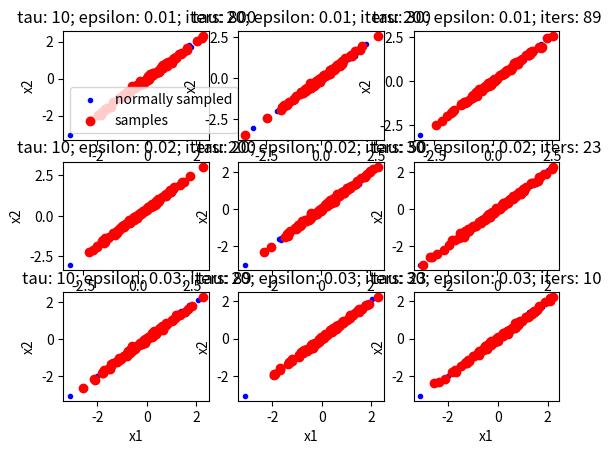

Here is the Python script that generated this plot:
import numpy as np
from tqdm import tqdm
import matplotlib.pyplot as plt
A = 250.25
B = -249.75

def E(x):
    return 0.5*A*(x[0]**2+x[1]**2) + B*x[0]*x[1]


def gradE(x):
    return np.array([A* x[0] + B*x[1], A* x[1] + B*x[0]])


def HMC(tau, eps, nr_samples, iters):
    samples = []
    rejections = []
    for _ in tqdm(range(nr_samples)):
        rejection_count = 0
        # x = np.random.multivariate_normal(np.array([0,0]), np.eye(2), 1)[0]
        x = np.array([0.,0.])
        #g = gradE(x)
        for _ in range(iters):                
            p = np.random.multivariate_normal(np.array([0,0]), np.eye(2), 1)[0]
            
            H_old = np.dot(p,p)/2 + E(x)
            x_old = np.copy(x)

            for _ in range(tau):    # Leapfrog
                p -= eps * gradE(x)/2
                x += eps * p
                p -= eps * gradE(x)/2
            
            H_new = np.dot(p,p)/2 + E(x)
            dH = H_new - H_old
            # if eps == 0.2:
                # print(dH)

            if dH != dH:
                print("something went wrong and produces NaN values")

            if dH < 0 or np.random.random() < np.exp(-dH):
                x = x    #just to make this work, and for clarity; it shows that after the steps x has become x_new, and if x_new is rejected, we just revert x back to x_old               
            else:
                x = x_old
                rejection_count += 1
        samples.append(x)
        rejections.append(rejection_count)
    return samples, rejections


def main():
    nr_samples = 100
    taus = [10, 20, 30]
    epss = [0.01, 0.02, 0.03]
    fig, axs = plt.subplots(len(epss), len(taus))

    real_samples = np.random.multivariate_normal([0,0], [[1.001,0.999],[0.999,1.001]], 100)

    # samples, rejections = HMC(taus[0], epss[0], nr_samples, iters)
    
    # print(f"{taus[0]},\t{epss[0]}\t{np.mean([rejection/iters for rejection in rejections])}")
   
    # plt.scatter([x[0] for x in real_samples], [x[1] for x in real_samples], color = "blue", label = "normally sampled", marker = ".", alpha=.5)
    # plt.scatter([x[0] for x in samples], [x[1] for x in samples], color = "red", label = "samples", alpha=.5)
    # plt.title(f"sample plot with tau: {taus[0]}; epsilon: {epss[0]}")
    # plt.legend()

    for tau, eps in [(i, j) for i in taus for j in epss]:
        iters = int(np.ceil(8/(eps*tau)**2))
        samples, rejections = HMC(tau, eps, nr_samples, iters)
        
        print(f"{tau},\t{eps}\t{np.mean([rejection/iters for rejection in rejections])}")
        ei, ti = epss.index(eps), taus.index(tau)
        # print(samples)

        axs[ei, ti].scatter([x[0] for x in real_samples], [x[1] for x in real_samples], color = "blue", label = "normally sampled", marker = ".")
        axs[ei, ti].scatter([x[0] for x in samples], [x[1] for x in samples], color = "red", label = "samples")
        axs[ei, ti].set_title(f"tau: {tau}; epsilon: {eps}; iters: {iters}")
        axs[ei, ti].set_xlabel('x1')
        axs[ei, ti].set_ylabel('x2')
        if (ei+ti==0):
            axs[ei, ti].legend()
        print("iters:" , iters)
        print("mean:" , np.mean(samples, axis=0))
        print("var:", np.cov(np.array(samples).T), "real:", np.linalg.inv([[250.25,-249.75],[-249.75,250.25]]))
    plt.show()
        

if __name__ == '__main__':
    main()


"""
Optimal value Approx:
Sigma          ~
Rejection Rate ~
"""
